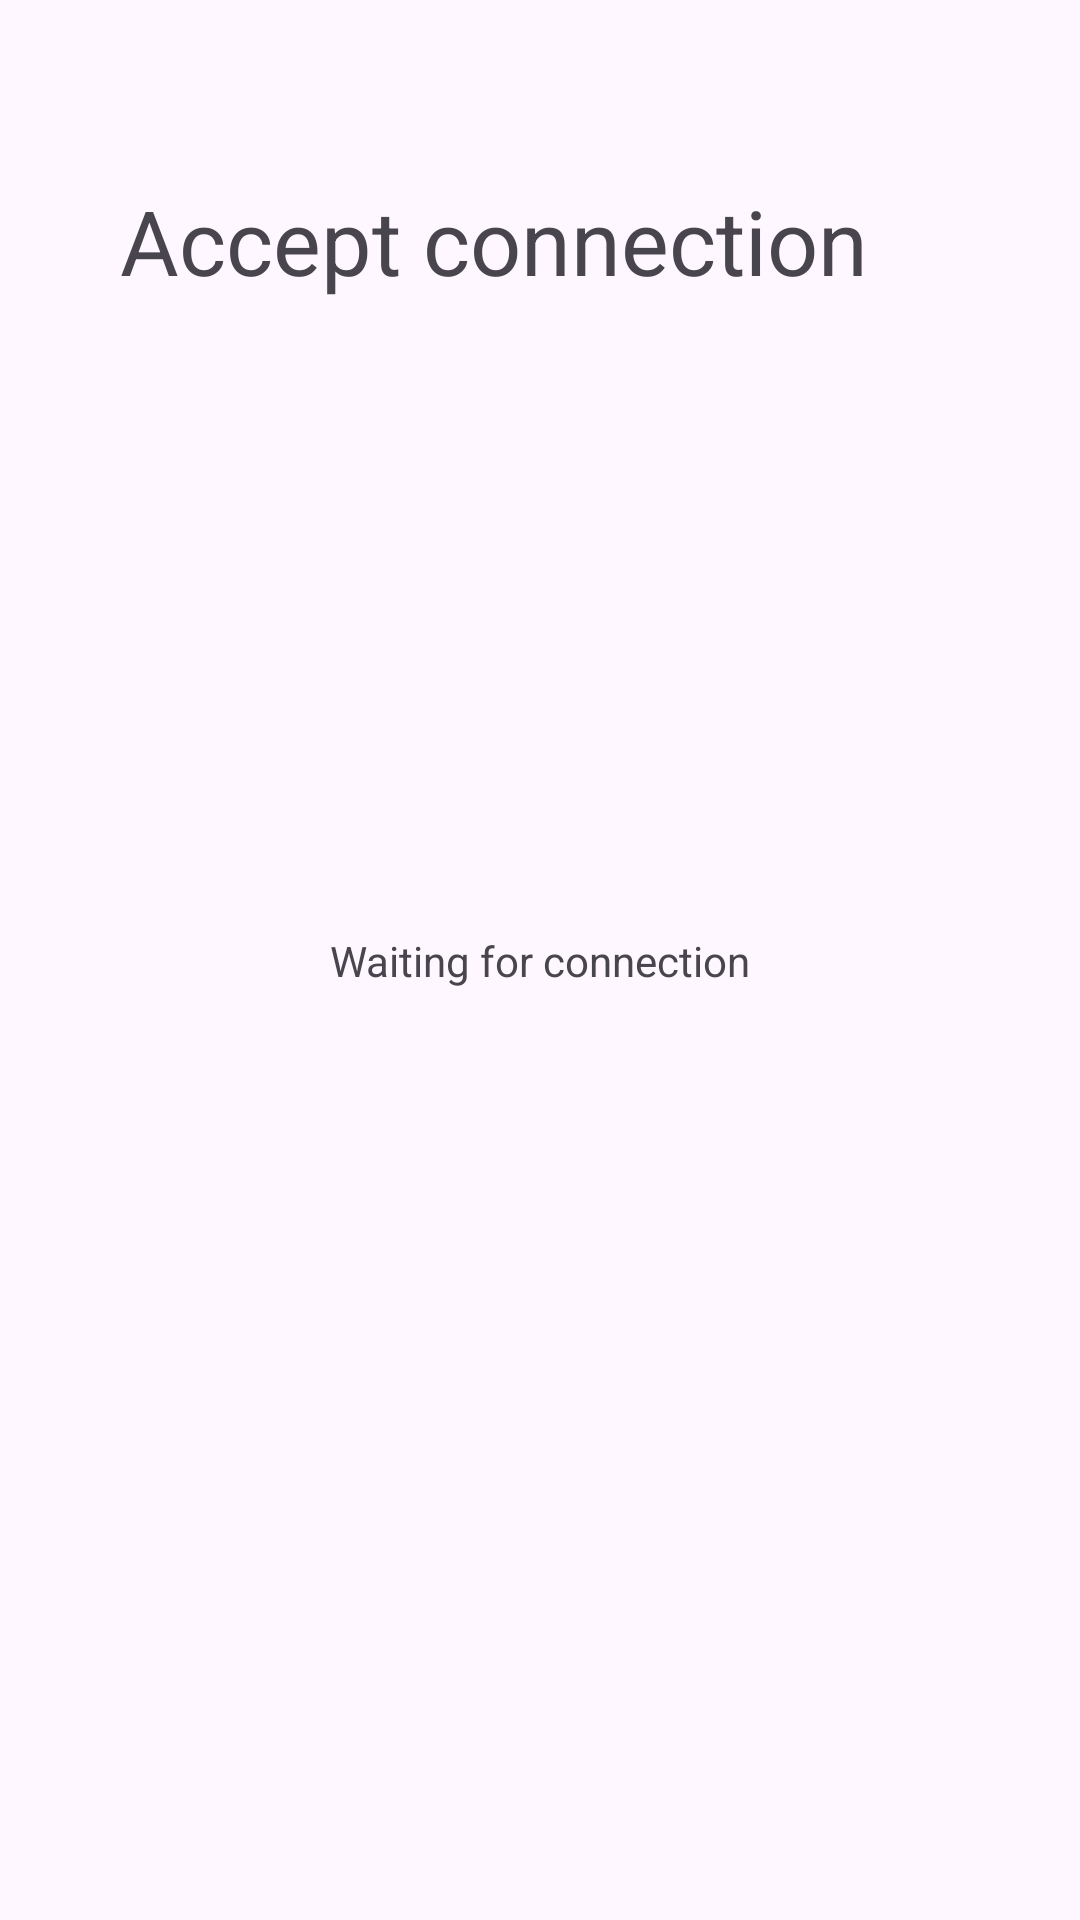

Produce the Android XML layout that renders to this screen, including the resource entries it uses.
<!-- AndroidManifest.xml: application theme Theme.BluetoothShare -->
<!-- res/layout/activity_receive.xml -->
<?xml version="1.0" encoding="utf-8"?>
<androidx.constraintlayout.widget.ConstraintLayout xmlns:android="http://schemas.android.com/apk/res/android"
    xmlns:app="http://schemas.android.com/apk/res-auto"
    android:layout_width="match_parent"
    android:layout_height="match_parent">

    <TextView
        android:id="@+id/devicesScaned"
        android:layout_width="wrap_content"
        android:layout_height="wrap_content"
        android:layout_marginStart="40dp"
        android:layout_marginTop="60dp"
        android:text="Accept connection"
        app:layout_constraintStart_toStartOf="parent"
        app:layout_constraintTop_toTopOf="parent"
        android:textSize="30sp"  />

    <TextView
        android:id="@+id/textView"
        android:layout_width="wrap_content"
        android:layout_height="wrap_content"
        android:text="Waiting for connection"
        app:layout_constraintBottom_toBottomOf="parent"
        app:layout_constraintEnd_toEndOf="parent"
        app:layout_constraintStart_toStartOf="parent"
        app:layout_constraintTop_toTopOf="parent" />
</androidx.constraintlayout.widget.ConstraintLayout>
<!-- resources referenced by this layout -->
<resources>
  <style name="Theme.BluetoothShare" parent="Base.Theme.BluetoothShare" />
  <style name="Base.Theme.BluetoothShare" parent="Theme.Material3.DayNight.NoActionBar">
          
          
      </style>
</resources>
